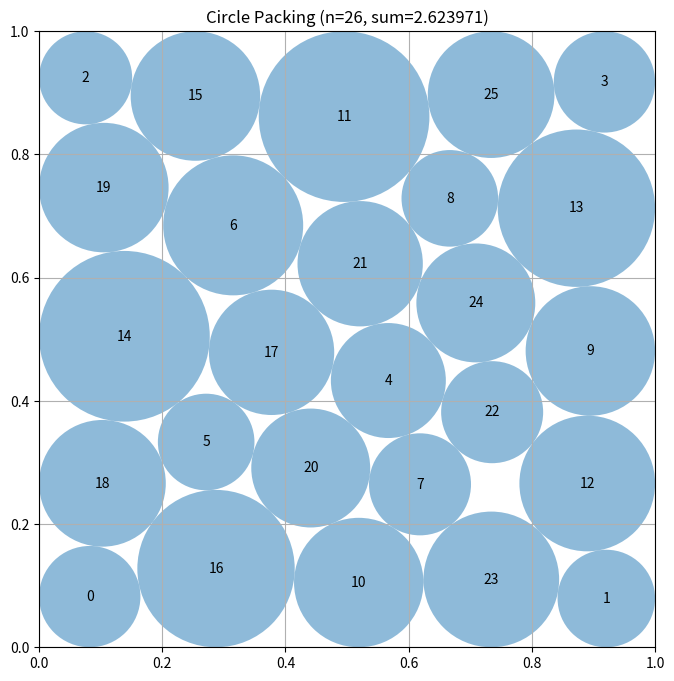

This figure's Python source:
"""Constructor-based circle packing for n=26 circles."""
import numpy as np

try:
    from scipy.optimize import minimize
    _HAVE_SCIPY = True
except Exception:
    _HAVE_SCIPY = False


def compute_max_radii(centers):
    """Conservative compatibility helper retained from the original interface."""
    radii = np.min(
        np.column_stack((
            centers[:, 0], centers[:, 1],
            1.0 - centers[:, 0], 1.0 - centers[:, 1],
        )),
        axis=1,
    )
    delta = centers[:, None, :] - centers[None, :, :]
    distances = np.sqrt(np.sum(delta * delta, axis=2))
    np.fill_diagonal(distances, np.inf)
    return np.minimum(radii, 0.5 * np.min(distances, axis=1))


def _baseline():
    """A certified 2.5-radius-sum fallback: 25 tangent lattice discs plus one point."""
    lattice = np.array(
        [[0.1 + 0.2 * i, 0.1 + 0.2 * j]
         for j in range(5) for i in range(5)],
        dtype=float,
    )
    centers = np.vstack((lattice, [[0.05, 0.5]]))
    radii = np.r_[np.full(25, 0.1 - 2.0e-8), 0.0]
    return centers, radii


def _certify(centers, radii):
    """Make a candidate strictly feasible by a single conservative radius scaling."""
    c = np.asarray(centers, dtype=float).copy()
    r = np.maximum(np.asarray(radii, dtype=float).copy(), 0.0)
    wall = np.minimum.reduce((c[:, 0], c[:, 1], 1.0 - c[:, 0], 1.0 - c[:, 1]))
    r = np.minimum(r, np.maximum(wall, 0.0))

    d = c[:, None, :] - c[None, :, :]
    dist = np.sqrt(np.sum(d * d, axis=2))
    np.fill_diagonal(dist, np.inf)
    rs = r[:, None] + r[None, :]
    mask = rs > 0.0
    if np.any(mask):
        scale = min(1.0, float(np.min(dist[mask] / rs[mask])))
        r *= max(0.0, scale) * (1.0 - 3.0e-8)
    return c, r


def _seed_rows(counts, yvals):
    rows = []
    for m, y in zip(counts, yvals):
        if m == 5:
            xs = np.linspace(0.1, 0.9, 5)
        else:
            xs = (np.arange(m, dtype=float) + 0.5) / m
        rows.extend((x, y) for x in xs)
    return np.asarray(rows, dtype=float)


def _initial_radii(c):
    d = c[:, None, :] - c[None, :, :]
    dist = np.sqrt(np.sum(d * d, axis=2))
    np.fill_diagonal(dist, np.inf)
    wall = np.minimum.reduce((c[:, 0], c[:, 1], 1.0 - c[:, 0], 1.0 - c[:, 1]))
    return np.minimum(wall, 0.49 * np.min(dist, axis=1))


def _constraints(z):
    q = z.reshape((-1, 3))
    x, y, r = q[:, 0], q[:, 1], q[:, 2]
    walls = np.concatenate((x - r, 1.0 - x - r, y - r, 1.0 - y - r))
    dx = x[:, None] - x[None, :]
    dy = y[:, None] - y[None, :]
    dsq = dx * dx + dy * dy
    rr = r[:, None] + r[None, :]
    pair = (dsq - rr * rr)[np.triu_indices(len(q), 1)]
    return np.concatenate((walls, pair))


def _polish(centers):
    r0 = _initial_radii(centers)
    z0 = np.column_stack((centers, r0)).ravel()
    n = len(centers)
    bounds = [(0.0, 1.0), (0.0, 1.0), (0.0, 0.5)] * n

    result = minimize(
        lambda z: -float(np.sum(z.reshape((-1, 3))[:, 2])),
        z0,
        method="SLSQP",
        jac=lambda z: np.tile(np.array([0.0, 0.0, -1.0]), n),
        bounds=bounds,
        constraints={"type": "ineq", "fun": _constraints},
        options={"maxiter": 700, "ftol": 2.0e-10, "disp": False},
    )
    q = result.x.reshape((-1, 3))
    return _certify(q[:, :2], q[:, 2])


def construct_packing():
    """Insert largest-clearance circles, then alternate fixed-center LP growth and SLSQP relaxation."""
    best_c, best_r = _baseline()
    best_value = float(np.sum(best_r))

    if not _HAVE_SCIPY:
        return best_c, best_r, best_value

    from scipy.optimize import linprog

    # Four initially separated corner discs make the subsequent candidates
    # explore the large central and edge gaps instead of a Cartesian lattice.
    centers = np.array(
        [[0.12, 0.12], [0.88, 0.12], [0.12, 0.88], [0.88, 0.88]],
        dtype=float,
    )

    # A fixed grid gives deterministic largest-clearance insertion.  Adding
    # wall and circle clearance explicitly avoids selecting nearly coincident
    # points when the grid happens to miss a narrow gap.
    grid = np.array(
        [(i / 40.0, j / 40.0) for i in range(1, 40) for j in range(1, 40)],
        dtype=float,
    )
    for _ in range(22):
        wall = np.min(
            np.column_stack((
                grid[:, 0], grid[:, 1],
                1.0 - grid[:, 0], 1.0 - grid[:, 1],
            )),
            axis=1,
        )
        delta = grid[:, None, :] - centers[None, :, :]
        clearance = np.minimum(wall, np.min(np.sqrt(np.sum(delta * delta, axis=2)), axis=1))
        k = int(np.argmax(clearance))
        centers = np.vstack((centers, grid[k]))
        grid = np.delete(grid, k, axis=0)

    def allocate(c):
        """Solve the exact fixed-center linear program for all radii."""
        n = len(c)
        wall = np.min(
            np.column_stack((c[:, 0], c[:, 1], 1.0 - c[:, 0], 1.0 - c[:, 1])),
            axis=1,
        )
        d = np.sqrt(np.sum((c[:, None, :] - c[None, :, :]) ** 2, axis=2))
        pairs = np.triu_indices(n, 1)
        A = np.zeros((len(pairs[0]) + n, n), dtype=float)
        b = np.zeros(len(bairs := pairs[0]), dtype=float)
        for row, (i, j) in enumerate(zip(pairs[0], pairs[1])):
            A[row, i] = 1.0
            A[row, j] = 1.0
            b[row] = d[i, j]
        A[len(pairs[0]):] = np.eye(n)
        b = np.r_[b, wall]
        result = linprog(
            -np.ones(n), A_ub=A, b_ub=b,
            bounds=[(0.0, None)] * n, method="highs",
        )
        return result.x if result.success else _initial_radii(c)

    for _ in range(3):
        radii = allocate(centers)
        z0 = np.column_stack((centers, radii)).ravel()
        result = minimize(
            lambda z: -float(np.sum(z.reshape((-1, 3))[:, 2])),
            z0,
            method="SLSQP",
            jac=lambda z: np.tile(np.array([0.0, 0.0, -1.0]), 26),
            bounds=[(0.0, 1.0), (0.0, 1.0), (0.0, 0.5)] * 26,
            constraints={"type": "ineq", "fun": _constraints},
            options={"maxiter": 80, "ftol": 1.0e-9, "disp": False},
        )
        q = result.x.reshape((-1, 3))
        centers, radii = _certify(q[:, :2], q[:, 2])
        value = float(np.sum(radii))
        if np.isfinite(value) and value > best_value:
            best_c, best_r, best_value = centers.copy(), radii.copy(), value

    return best_c, best_r, best_value


def run_packing():
    """Run the circle packing constructor for n=26."""
    centers, radii, sum_radii = construct_packing()
    return centers, radii, sum_radii


def visualize(centers, radii):
    import matplotlib.pyplot as plt
    from matplotlib.patches import Circle

    fig, ax = plt.subplots(figsize=(8, 8))
    ax.set_xlim(0, 1)
    ax.set_ylim(0, 1)
    ax.set_aspect("equal")
    ax.grid(True)
    for i, (center, radius) in enumerate(zip(centers, radii)):
        ax.add_patch(Circle(center, radius, alpha=0.5))
        ax.text(center[0], center[1], str(i), ha="center", va="center")
    plt.title(f"Circle Packing (n={len(centers)}, sum={sum(radii):.6f})")
    plt.show()


if __name__ == "__main__":
    centers, radii, sum_radii = run_packing()
    print(f"Sum of radii: {sum_radii}")
    visualize(centers, radii)
